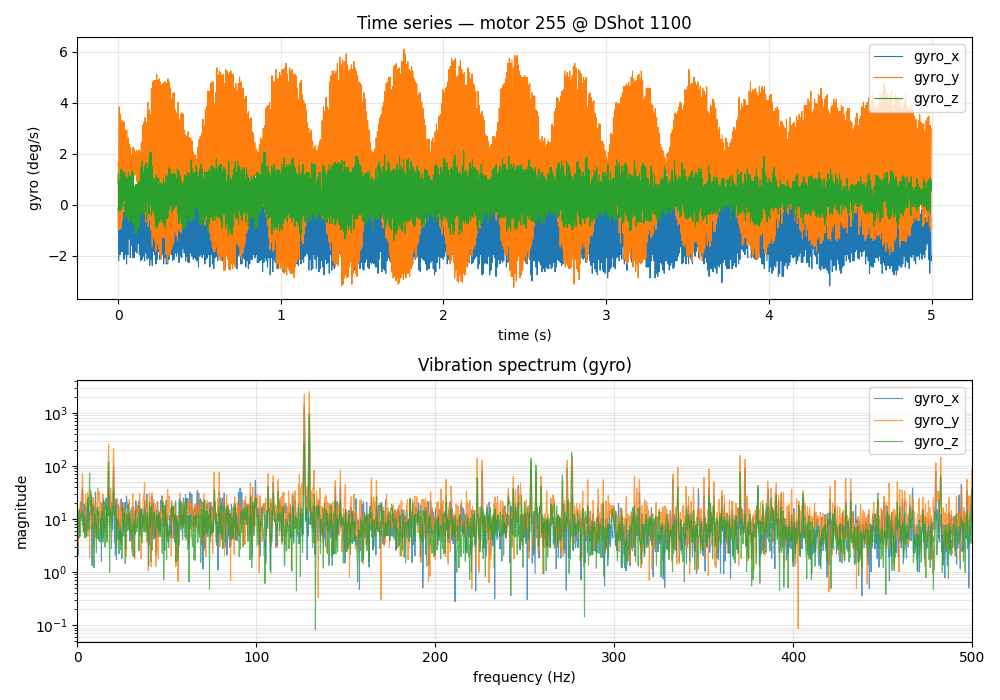

The data file committed next to this chart (first rows):
timestamp_us, gyro_x, gyro_y, gyro_z, accel_x, accel_y, accel_z, motor_id, motor_command
218443639, -0.122, 1.646, 0.854, -0.120, 0.110, 1.055, 255, 1100
218444314, -0.122, 1.646, 0.854, -0.120, 0.110, 1.055, 255, 1100
218445640, -1.037, -0.976, 1.220, 0.185, 0.102, 1.058, 255, 1100
218446383, -1.768, -0.671, 0.549, 0.238, 0.019, 0.990, 255, 1100
218447639, -2.195, 0.427, 0.183, 0.126, -0.022, 1.169, 255, 1100
218448372, -1.829, 2.195, -0.244, 0.030, -0.101, 1.009, 255, 1100
218449639, -1.402, 3.171, 0.000, -0.094, 0.002, 1.099, 255, 1100
218450502, -0.610, 3.841, 0.305, -0.184, -0.028, 0.907, 255, 1100
218451639, -0.061, 1.829, 0.854, -0.145, 0.073, 1.017, 255, 1100
218452504, -0.244, 0.305, 0.915, 0.108, 0.144, 1.065, 255, 1100
218453639, -0.793, -0.976, 0.976, 0.151, 0.107, 1.033, 255, 1100
218454370, -1.646, -0.488, 0.671, 0.224, 0.052, 1.011, 255, 1100
218455639, -1.951, 0.427, -0.244, 0.137, -0.094, 1.080, 255, 1100
218456502, -1.829, 2.744, 0.122, -0.008, -0.015, 1.041, 255, 1100
218457639, -0.793, 3.537, 0.427, -0.207, -0.024, 0.872, 255, 1100
218458618, -0.610, 2.988, 0.488, -0.235, 0.014, 1.110, 255, 1100
218459639, -0.671, 1.829, 1.159, -0.152, 0.088, 0.993, 255, 1100
218460369, 0.000, 0.488, 1.402, 0.132, 0.121, 1.050, 255, 1100
218461639, -1.098, -0.915, 1.341, 0.169, 0.120, 1.002, 255, 1100
218462374, -1.463, -0.793, 0.488, 0.258, 0.025, 1.067, 255, 1100
218463639, -1.829, 2.561, -0.183, 0.100, -0.071, 1.054, 255, 1100
218464507, -1.585, 3.232, 0.183, 0.013, -0.007, 1.066, 255, 1100
218465639, -0.976, 3.293, 0.488, -0.243, 0.024, 0.917, 255, 1100
218466372, -0.427, 2.744, 0.427, -0.235, -0.031, 1.124, 255, 1100
218467639, 0.183, 1.829, 0.854, -0.127, 0.135, 0.920, 255, 1100
218468502, 0.000, 0.366, 1.280, 0.141, 0.099, 1.162, 255, 1100
218469639, -0.671, -0.610, 1.341, 0.141, 0.136, 0.930, 255, 1100
218470370, -1.402, -0.549, 0.488, 0.272, -0.002, 1.137, 255, 1100
218471639, -1.829, 2.805, -0.061, 0.034, -0.036, 1.215, 255, 1100
218472627, -1.829, 3.293, 0.183, -0.144, -0.041, 0.948, 255, 1100
218473639, -0.976, 3.171, 0.610, -0.201, -0.010, 1.010, 255, 1100
218474620, -0.793, 2.744, 0.671, -0.248, 0.033, 1.089, 255, 1100
218475639, -0.305, 1.463, 0.793, -0.071, 0.091, 0.926, 255, 1100
218476367, -0.488, 0.122, 1.280, 0.089, 0.141, 1.188, 255, 1100
218477639, -1.524, -0.244, 0.671, 0.205, 0.093, 1.201, 255, 1100
218478368, -1.524, -0.244, 0.671, 0.205, 0.093, 1.201, 255, 1100
218479639, -2.134, 2.561, 0.244, 0.000, -0.019, 1.200, 255, 1100
218480370, -1.524, 3.171, 0.183, -0.155, -0.080, 0.904, 255, 1100
218481639, -1.280, 3.232, 0.671, -0.162, 0.029, 1.101, 255, 1100
218482505, -0.610, 2.805, 0.915, -0.220, 0.021, 1.050, 255, 1100
218483639, 0.061, 1.463, 1.280, -0.033, 0.072, 1.005, 255, 1100
218484366, -0.122, 0.305, 1.037, 0.007, 0.134, 1.128, 255, 1100
218485639, -1.463, 0.244, 0.671, 0.167, 0.127, 1.168, 255, 1100
218486370, -1.707, 1.280, -0.122, 0.155, -0.082, 0.875, 255, 1100
218487639, -1.951, 2.134, -0.488, -0.062, -0.010, 1.240, 255, 1100
218488718, -1.524, 2.744, -0.061, -0.152, -0.089, 0.877, 255, 1100
218489642, -1.159, 2.927, 0.610, -0.196, 0.059, 1.091, 255, 1100
218490555, -0.488, 2.378, 0.976, -0.192, -0.005, 1.076, 255, 1100
218491640, -0.366, 0.366, 1.098, 0.063, 0.108, 1.052, 255, 1100
218492505, -0.732, -0.122, 0.915, 0.267, 0.143, 0.969, 255, 1100
218493640, -1.585, -0.183, 0.305, 0.201, 0.027, 1.171, 255, 1100
218494384, -1.951, 1.341, -0.244, 0.075, -0.047, 0.865, 255, 1100
218495640, -2.317, 2.195, -0.427, -0.058, -0.074, 1.180, 255, 1100
218496632, -1.951, 2.927, 0.549, -0.121, 0.022, 0.897, 255, 1100
218497640, -0.915, 1.951, 1.037, -0.191, -0.024, 1.125, 255, 1100
218498508, -0.488, 1.402, 0.915, -0.174, 0.030, 1.054, 255, 1100
218499640, -0.427, 0.549, 1.037, 0.137, 0.136, 1.023, 255, 1100
218500372, -0.610, 0.122, 0.976, 0.190, 0.102, 0.968, 255, 1100
218501640, -1.707, 0.183, 0.305, 0.197, 0.019, 1.176, 255, 1100
218502377, -1.829, 1.341, -0.549, 0.018, 0.004, 0.901, 255, 1100
... 4,939 more rows
